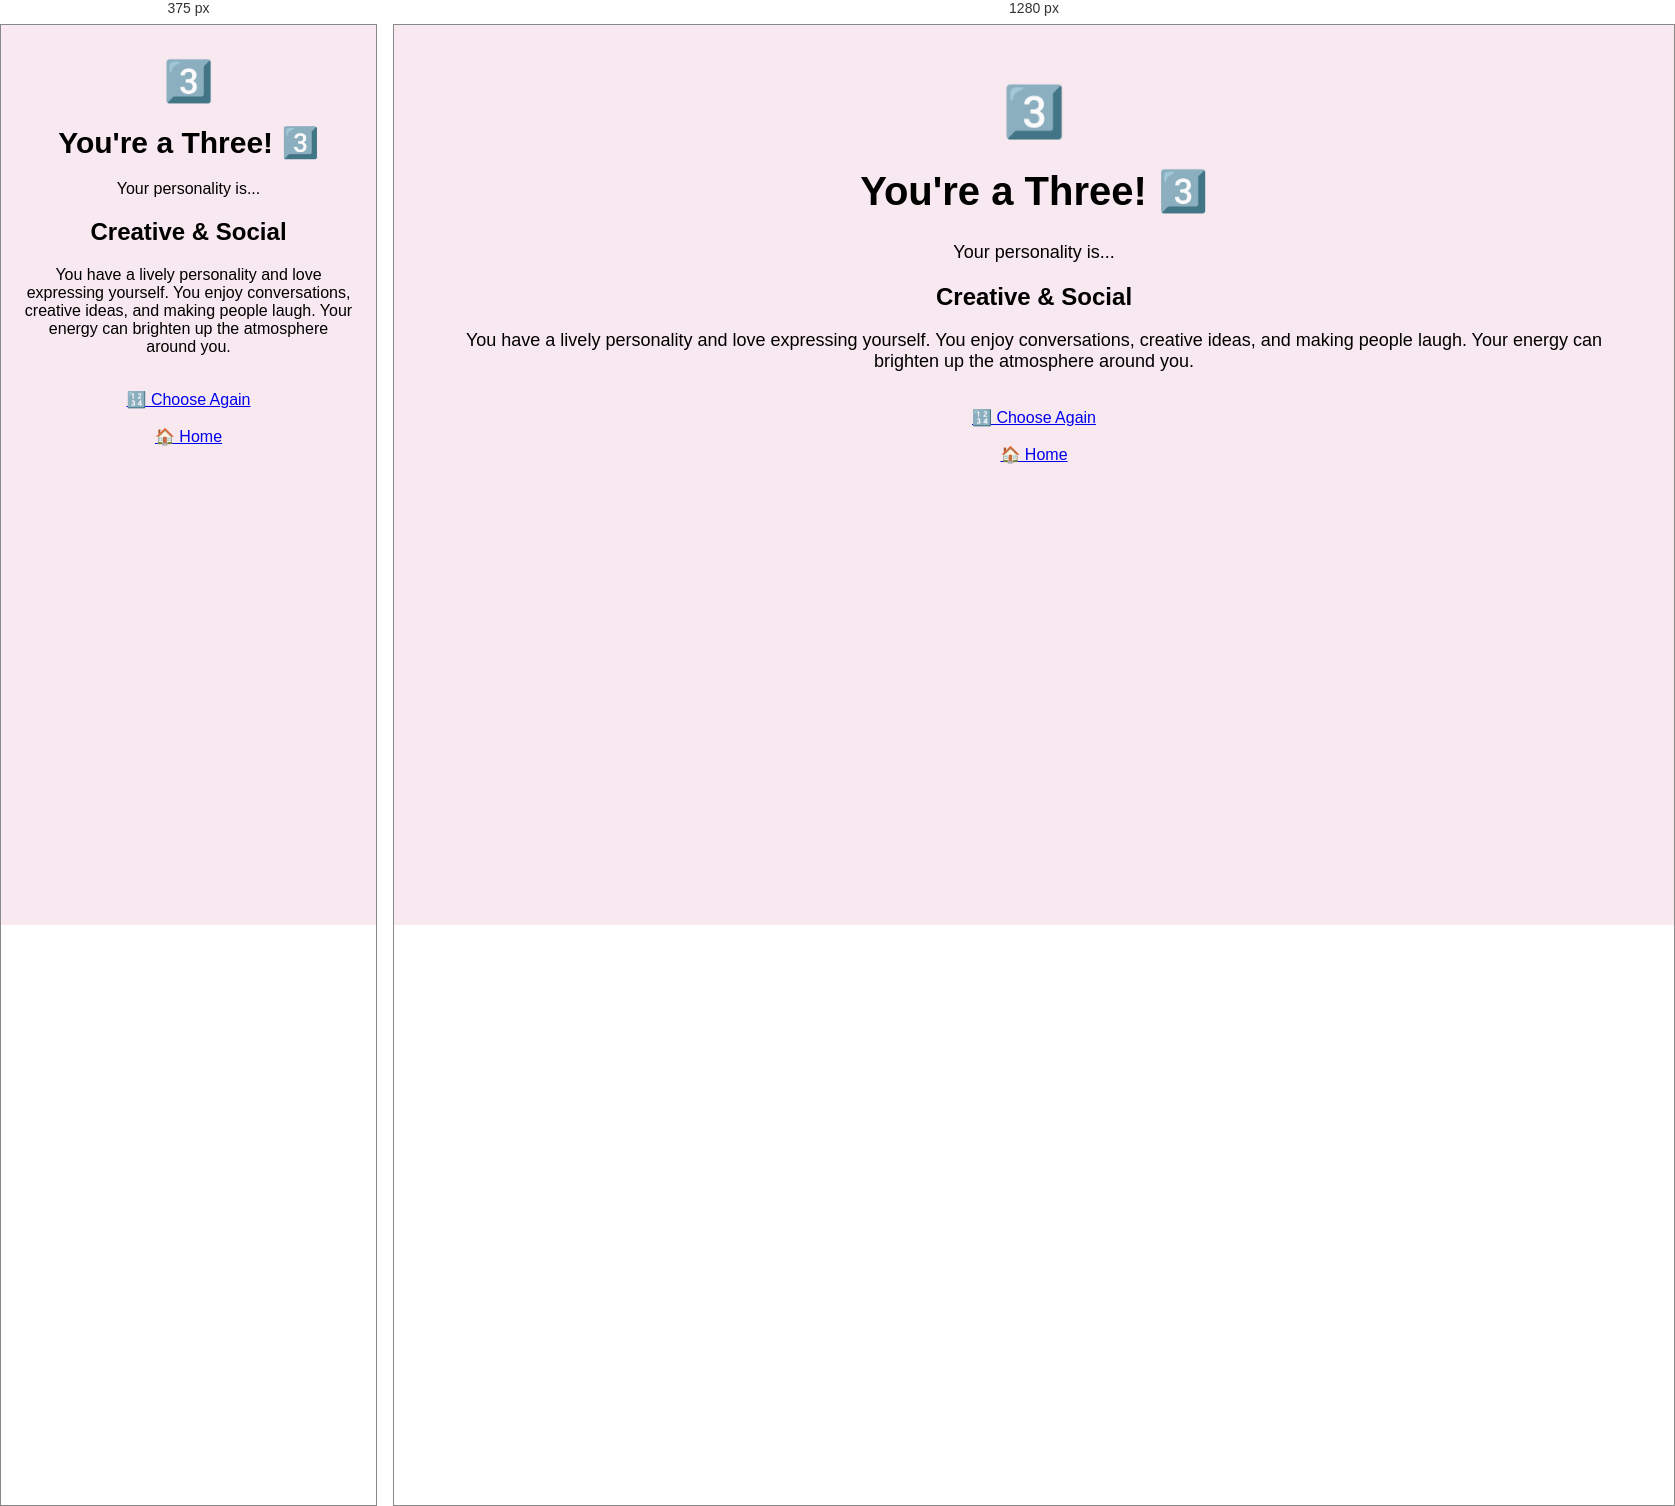
Rendered at 375 px and 1280 px, left to right.

<!-- file: three.html -->
<!DOCTYPE html>
<html lang="en">

<head>
    <title>Three Personality</title>
    <link rel="stylesheet" href="reveal.css">
</head>

<body>

    <div class="container">

        <div class="emoji">3️⃣</div>

        <h1>You're a Three! 3️⃣</h1>

        <p>Your personality is...</p>

        <div class="result">
            <h2>Creative & Social</h2>

            <p>
                You have a lively personality and love expressing
                yourself. You enjoy conversations, creative ideas,
                and making people laugh. Your energy can brighten
                up the atmosphere around you.
            </p>
        </div>

        <br>

        <a href="number.html" class="back-button">🔢 Choose Again</a>

        <br><br>

        <a href="pick.html" class="back-button">🏠 Home</a>

    </div>

</body>
</html>

/* @media block from reveal.css */
@media (max-width: 600px) {

    .container {
        padding: 25px 15px;
    }

    h1 {
        font-size: 30px;
    }

    p {
        font-size: 16px;
    }

    .choices {
        gap: 15px;
    }

   .choice {
        width: 160px;
        padding: 20px;
        box-sizing: border-box;
    }

    .emoji {
        font-size: 40px;
    }
}